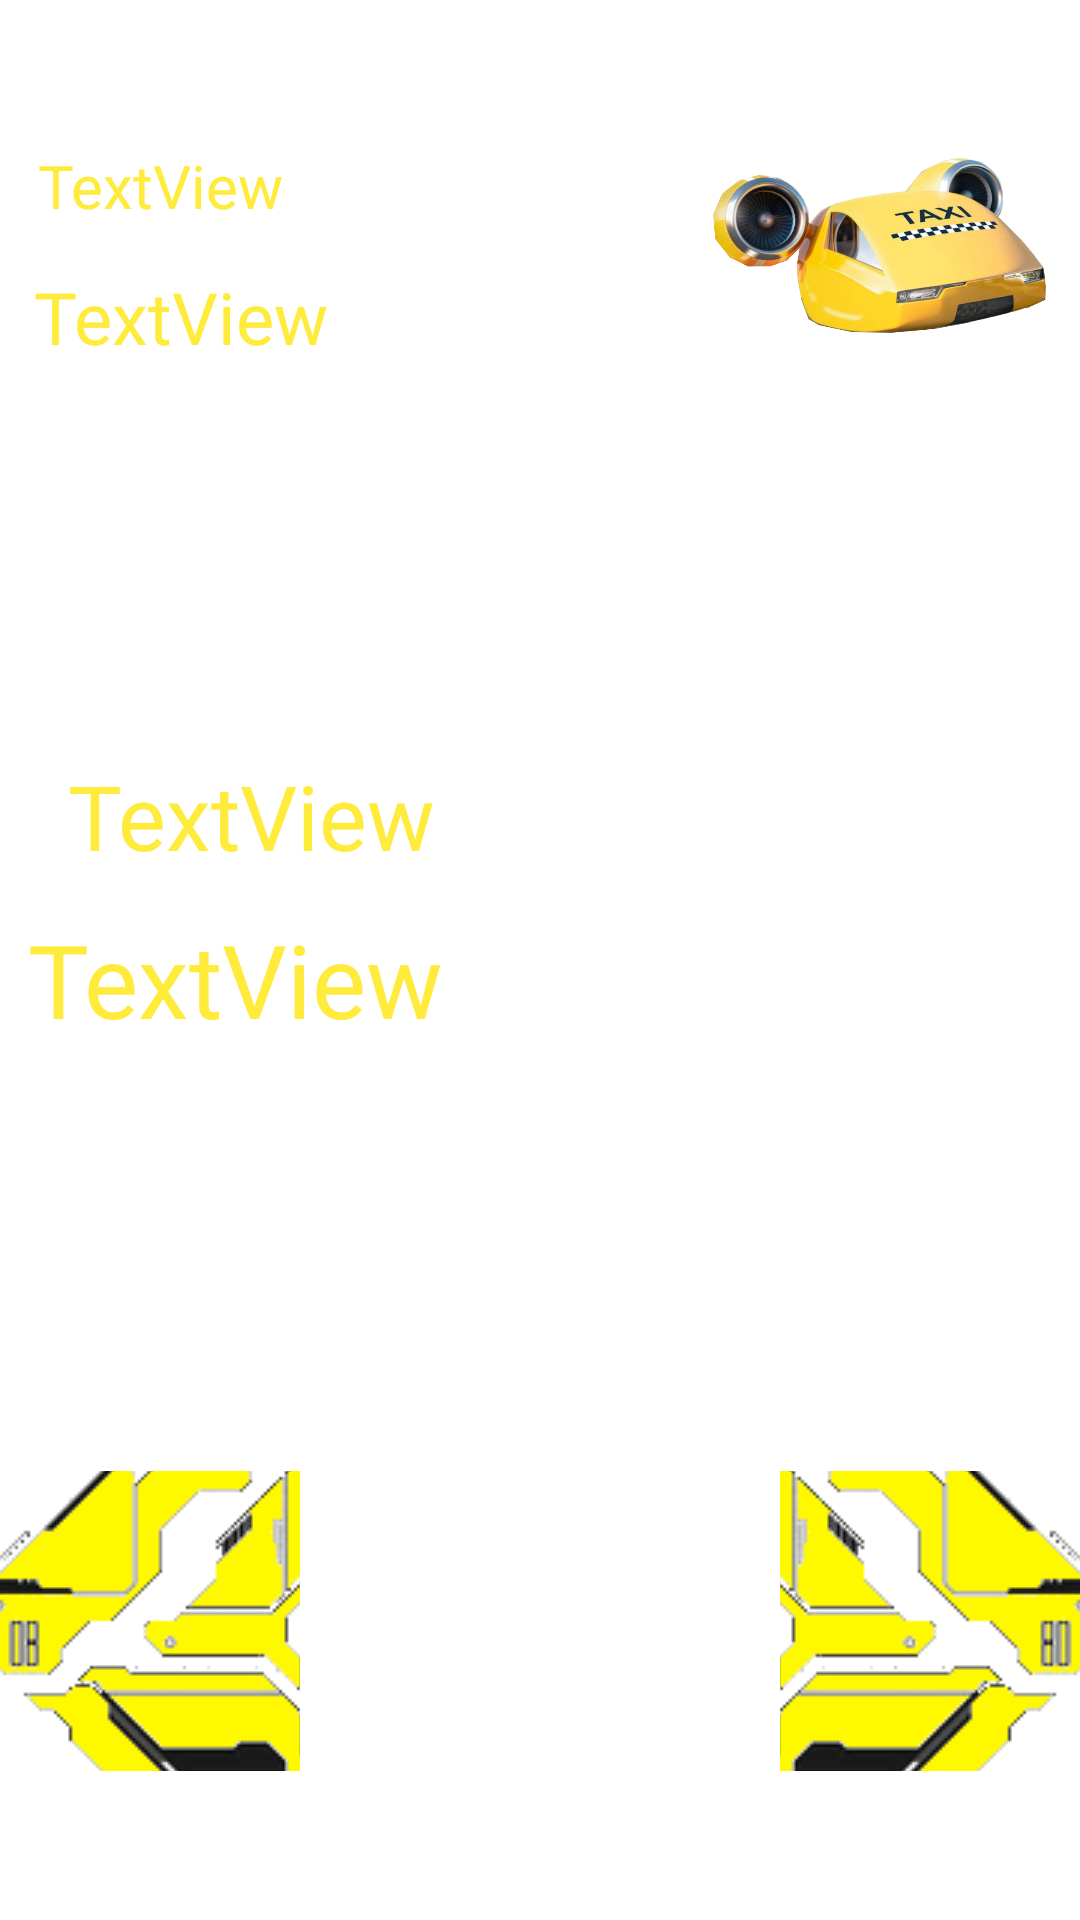

The Android layout XML behind this screen, and the referenced resources:
<!-- AndroidManifest.xml: application theme Theme.TG3Grupo1 -->
<!-- res/layout/fragment_descripcion.xml -->
<?xml version="1.0" encoding="utf-8"?>
<androidx.constraintlayout.widget.ConstraintLayout xmlns:android="http://schemas.android.com/apk/res/android"
    xmlns:app="http://schemas.android.com/apk/res-auto"
    xmlns:tools="http://schemas.android.com/tools"
    android:id="@+id/frameLayout2"
    android:layout_width="match_parent"
    android:layout_height="match_parent"
    tools:context=".Fragments.Descripcion" >

    <TextView
        android:id="@+id/ultimaModificacion"
        android:layout_width="315dp"
        android:layout_height="53dp"
        android:fontFamily="@font/cyberpunk"
        android:text="TextView"
        android:textColor="#FFEB3B"
        android:textSize="30sp"
        app:layout_constraintBottom_toBottomOf="parent"
        app:layout_constraintEnd_toEndOf="parent"
        app:layout_constraintStart_toStartOf="parent"
        app:layout_constraintTop_toTopOf="parent"
        app:layout_constraintVertical_bias="0.429" />

    <TextView
        android:id="@+id/coordenadas"
        android:layout_width="286dp"
        android:layout_height="189dp"
        android:fontFamily="@font/cyberpunk"
        android:text="TextView"
        android:textColor="#FFEB3B"
        android:textSize="34sp"
        app:layout_constraintBottom_toBottomOf="parent"
        app:layout_constraintEnd_toEndOf="parent"
        app:layout_constraintHorizontal_bias="0.128"
        app:layout_constraintStart_toStartOf="parent"
        app:layout_constraintTop_toTopOf="parent"
        app:layout_constraintVertical_bias="0.673" />

    <TextView
        android:id="@+id/id"
        android:layout_width="157dp"
        android:layout_height="34dp"
        android:fontFamily="@font/cyberpunk"
        android:text="TextView"
        android:textColor="#FFEB3B"
        android:textSize="20sp"
        app:layout_constraintBottom_toBottomOf="parent"
        app:layout_constraintEnd_toEndOf="parent"
        app:layout_constraintHorizontal_bias="0.062"
        app:layout_constraintStart_toStartOf="parent"
        app:layout_constraintTop_toTopOf="parent"
        app:layout_constraintVertical_bias="0.08" />

    <TextView
        android:id="@+id/titulo"
        android:layout_width="237dp"
        android:layout_height="167dp"
        android:fontFamily="@font/cyberpunk"
        android:text="TextView"
        android:textColor="#FFEB3B"
        android:textSize="24sp"
        app:layout_constraintBottom_toBottomOf="parent"
        app:layout_constraintEnd_toEndOf="parent"
        app:layout_constraintHorizontal_bias="0.091"
        app:layout_constraintStart_toStartOf="parent"
        app:layout_constraintTop_toTopOf="parent"
        app:layout_constraintVertical_bias="0.189" />

    <ImageButton
        android:id="@+id/btnIzq"
        android:layout_width="100dp"
        android:layout_height="100dp"
        android:backgroundTint="#00FFFFFF"
        android:src="@drawable/flechaizq"
        app:layout_constraintBottom_toBottomOf="parent"
        app:layout_constraintEnd_toEndOf="parent"
        app:layout_constraintHorizontal_bias="0.0"
        app:layout_constraintStart_toStartOf="parent"
        app:layout_constraintTop_toTopOf="parent"
        app:layout_constraintVertical_bias="0.908" />

    <ImageButton
        android:id="@+id/btnDer"
        android:layout_width="100dp"
        android:layout_height="100dp"
        android:backgroundTint="#00FFFFFF"
        android:src="@drawable/flechader"
        app:layout_constraintBottom_toBottomOf="parent"
        app:layout_constraintEnd_toEndOf="parent"
        app:layout_constraintHorizontal_bias="1.0"
        app:layout_constraintStart_toStartOf="parent"
        app:layout_constraintTop_toTopOf="parent"
        app:layout_constraintVertical_bias="0.908" />

    <ImageView
        android:id="@+id/taxi"
        android:layout_width="111dp"
        android:layout_height="110dp"
        android:src="@drawable/taxi"
        app:layout_constraintBottom_toBottomOf="parent"
        app:layout_constraintEnd_toEndOf="parent"
        app:layout_constraintHorizontal_bias="0.954"
        app:layout_constraintStart_toStartOf="parent"
        app:layout_constraintTop_toTopOf="parent"
        app:layout_constraintVertical_bias="0.050000012" />
</androidx.constraintlayout.widget.ConstraintLayout>
<!-- resources referenced by this layout -->
<resources>
  <!-- drawable flechader: png bitmap (drawable, 8131 bytes) -->
  <!-- drawable flechaizq: png bitmap (drawable, 8060 bytes) -->
  <!-- drawable taxi: png bitmap (drawable, 680 bytes) -->
  <style name="Theme.TG3Grupo1" parent="Theme.MaterialComponents.DayNight.DarkActionBar">
          
          <item name="colorPrimary">@color/purple_500</item>
          <item name="colorPrimaryVariant">@color/purple_700</item>
          <item name="colorOnPrimary">@color/white</item>
          
          <item name="colorSecondary">@color/teal_200</item>
          <item name="colorSecondaryVariant">@color/teal_700</item>
          <item name="colorOnSecondary">@color/black</item>
          
          <item name="android:statusBarColor">?attr/colorPrimaryVariant</item>
          
      </style>
  <color name="purple_500">#FFFF00</color>
  <color name="purple_700">#FFFF00</color>
  <color name="white">#FFFFFFFF</color>
  <color name="teal_200">#FF03DAC5</color>
  <color name="teal_700">#FF018786</color>
  <color name="black">#FF000000</color>
</resources>
